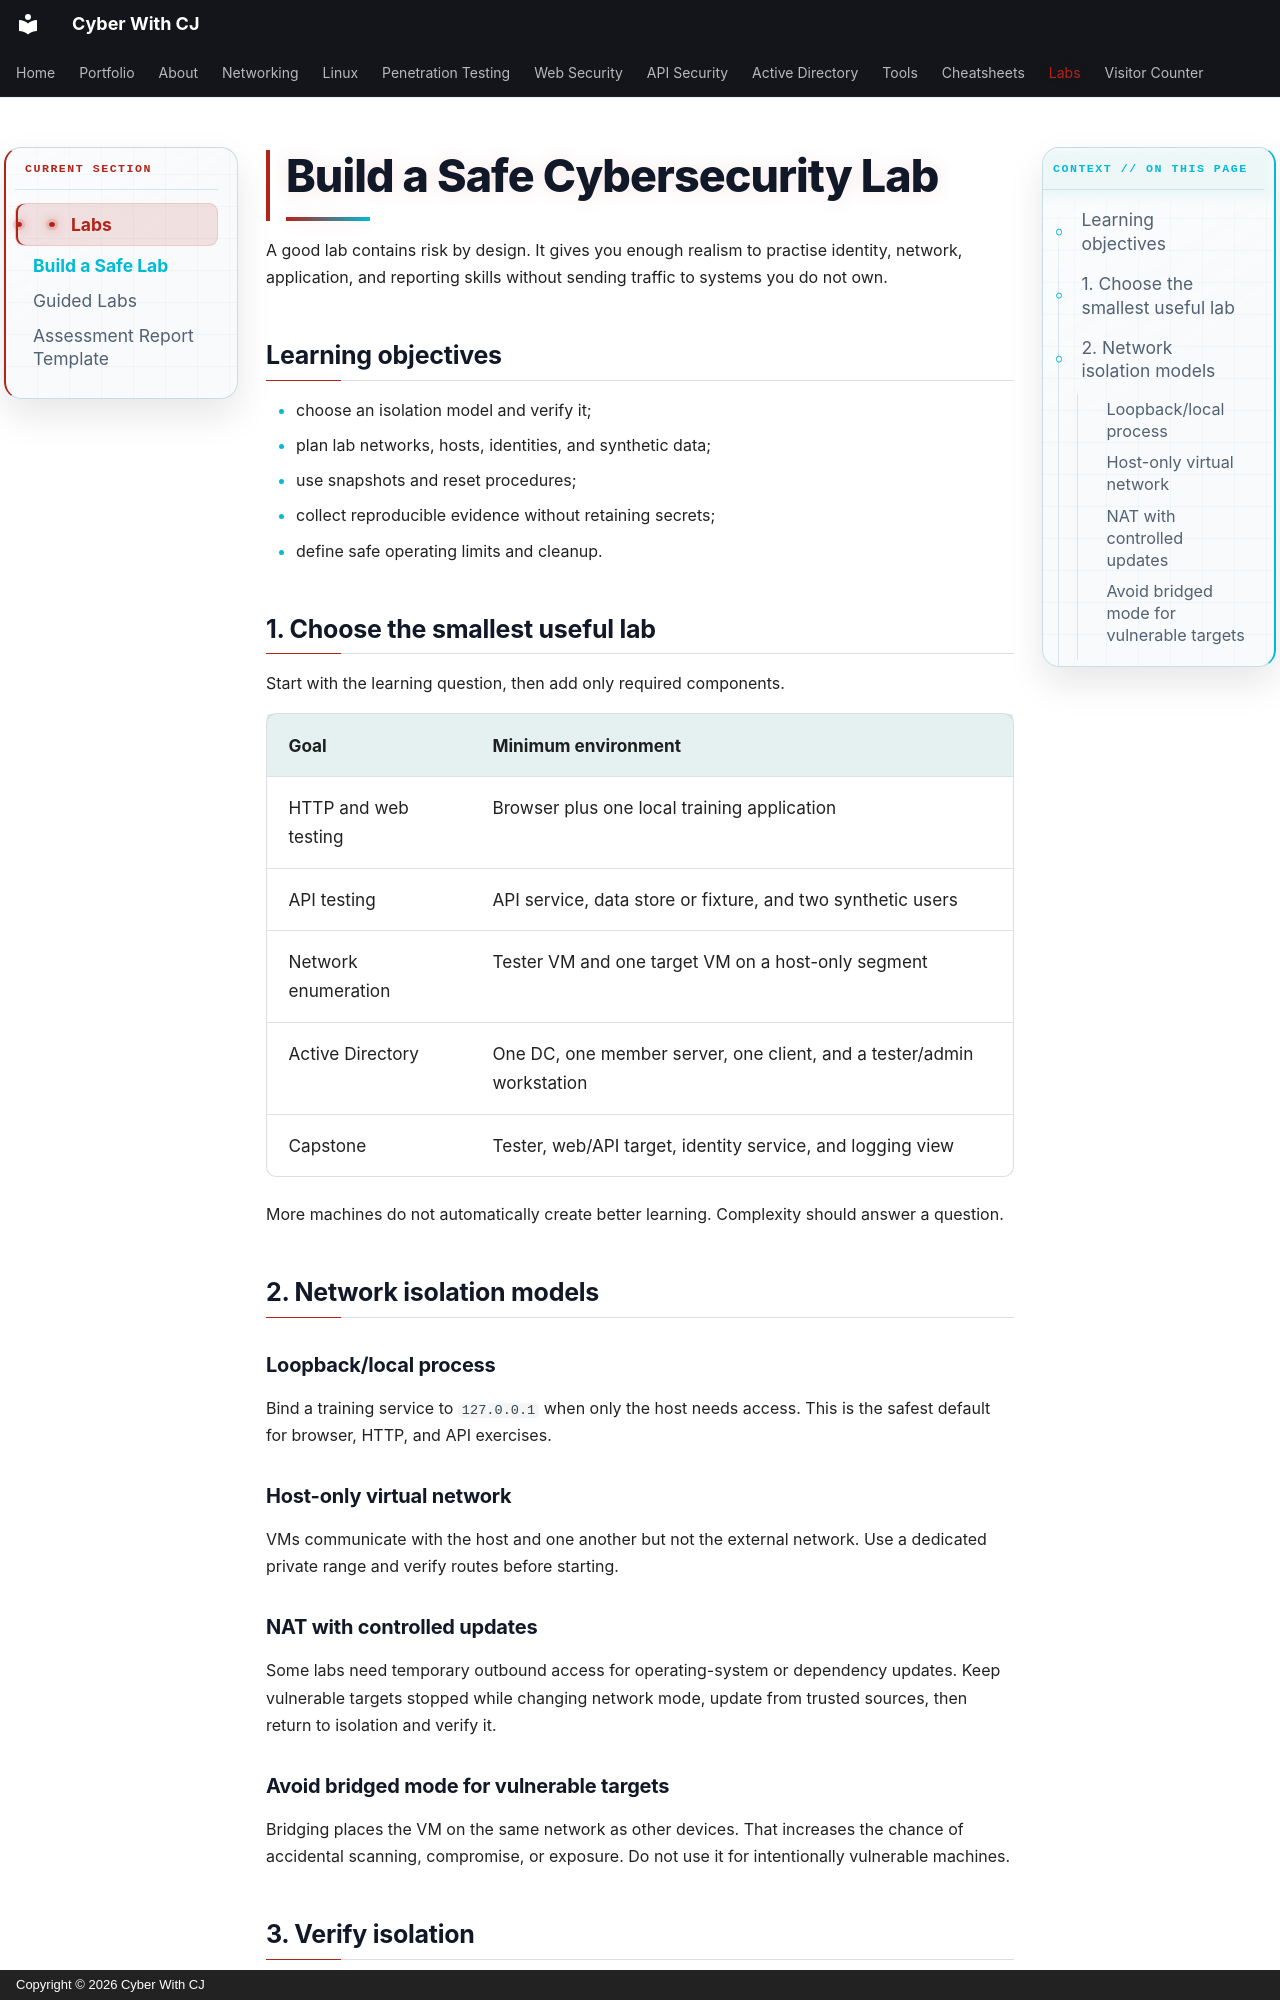

repository: ChiragMenariyaCJ/ChiragMenariyaCJ.github.io · page: labs/lab-build-guide/index.html · generator: mkdocs · copyright: Copyright © 2026 Cyber With CJ

# Build a Safe Cybersecurity Lab

A good lab contains risk by design. It gives you enough realism to practise identity, network, application, and reporting skills without sending traffic to systems you do not own.

## Learning objectives

- choose an isolation model and verify it;
- plan lab networks, hosts, identities, and synthetic data;
- use snapshots and reset procedures;
- collect reproducible evidence without retaining secrets;
- define safe operating limits and cleanup.

## 1. Choose the smallest useful lab

Start with the learning question, then add only required components.

| Goal | Minimum environment |
|---|---|
| HTTP and web testing | Browser plus one local training application |
| API testing | API service, data store or fixture, and two synthetic users |
| Network enumeration | Tester VM and one target VM on a host-only segment |
| Active Directory | One DC, one member server, one client, and a tester/admin workstation |
| Capstone | Tester, web/API target, identity service, and logging view |

More machines do not automatically create better learning. Complexity should answer a question.

## 2. Network isolation models

### Loopback/local process

Bind a training service to `127.0.0.1` when only the host needs access. This is the safest default for browser, HTTP, and API exercises.

### Host-only virtual network

VMs communicate with the host and one another but not the external network. Use a dedicated private range and verify routes before starting.

### NAT with controlled updates

Some labs need temporary outbound access for operating-system or dependency updates. Keep vulnerable targets stopped while changing network mode, update from trusted sources, then return to isolation and verify it.

### Avoid bridged mode for vulnerable targets

Bridging places the VM on the same network as other devices. That increases the chance of accidental scanning, compromise, or exposure. Do not use it for intentionally vulnerable machines.
